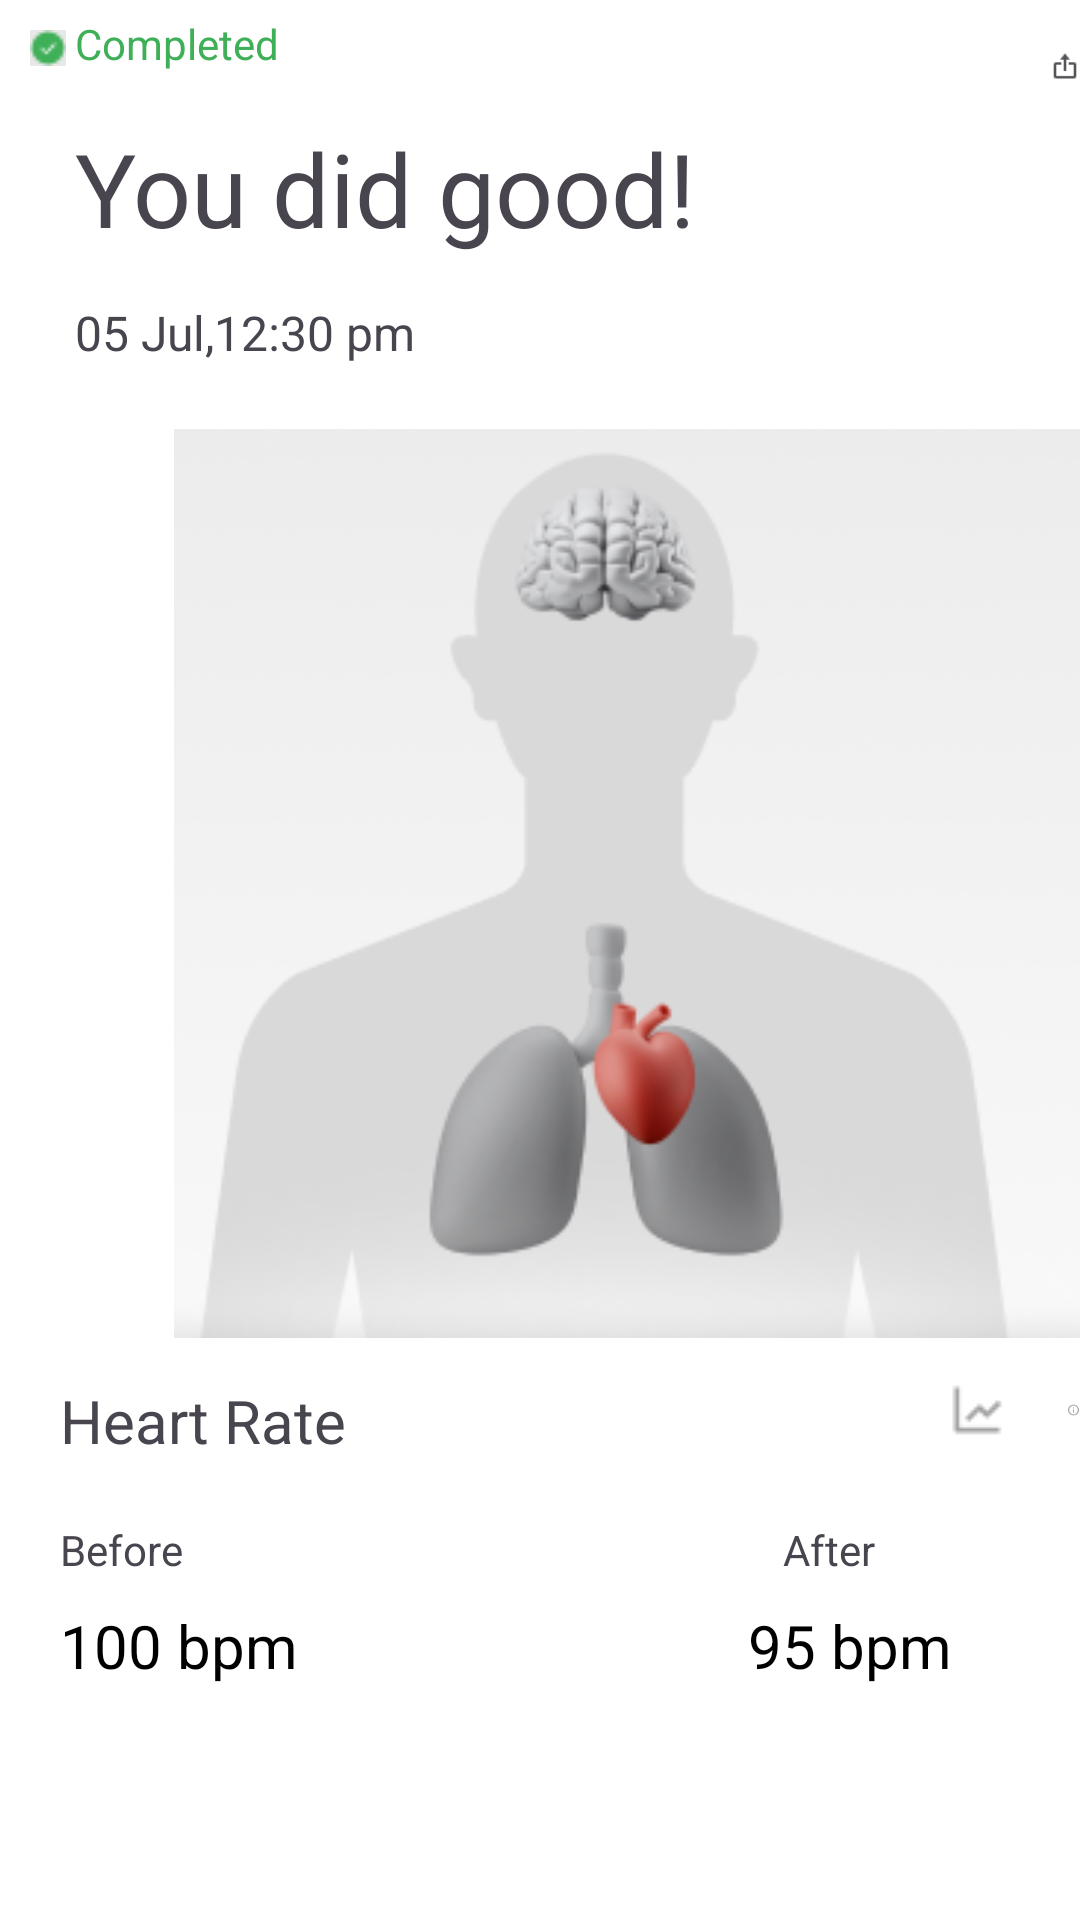

Reconstruct the res/layout file that produces this screen, plus the resources it refers to.
<!-- AndroidManifest.xml: application theme Theme.MirrorTechAssg -->
<!-- res/layout/fragment_heart.xml -->
<?xml version="1.0" encoding="utf-8"?>
<RelativeLayout xmlns:android="http://schemas.android.com/apk/res/android"
    xmlns:tools="http://schemas.android.com/tools"
    android:layout_width="match_parent"
    android:layout_height="match_parent"
    tools:context=".HeartFragment"
    android:background="@color/grey">

    
    <ImageView
        android:layout_width="wrap_content"
        android:layout_height="wrap_content"
        android:src="@drawable/verified"
        android:layout_marginTop="10dp"
        android:layout_marginStart="10dp"/>

    <TextView
        android:layout_width="wrap_content"
        android:layout_height="wrap_content"
        android:text="Completed"
        android:layout_marginStart="25dp"
        android:layout_marginTop="5dp"
        android:textColor="@color/green"/>

    <TextView
        android:id="@+id/textView"
        android:layout_width="wrap_content"
        android:layout_height="wrap_content"
        android:text="You did good!"
        android:textSize="34sp"
        android:layout_marginStart="25dp"
        android:layout_marginTop="40dp"/>

    <ImageView
        android:id="@+id/imageView"
        android:layout_width="wrap_content"
        android:layout_height="wrap_content"
        android:src="@drawable/shareimg"
        android:layout_marginTop="10dp"
        android:layout_marginStart="350dp"/>

    <TextView
        android:id="@+id/textView3"
        android:layout_width="wrap_content"
        android:layout_height="wrap_content"
        android:text="05 Jul,12:30 pm"
        android:layout_marginStart="25dp"
        android:textSize="16sp"
        android:layout_marginTop="100dp"/>

    <ImageView
        android:id="@+id/imageView2"
        android:layout_width="wrap_content"
        android:layout_height="wrap_content"
        android:src="@drawable/heartbodyimg"
        android:layout_marginTop="140dp"
        android:layout_marginStart="58dp"/>


    <LinearLayout
        android:layout_width="wrap_content"
        android:layout_height="wrap_content"
        android:orientation="vertical"
        android:layout_marginTop="460dp"
        android:layout_marginStart="20dp">

        <LinearLayout
            android:layout_width="wrap_content"
            android:layout_height="wrap_content"
            android:orientation="horizontal">

            <TextView
                android:layout_width="wrap_content"
                android:layout_height="wrap_content"
                android:textSize="20sp"
                android:text="Heart Rate"/>

            <ImageView
                android:layout_width="wrap_content"
                android:layout_height="wrap_content"
                android:src="@drawable/chartimg"
                android:layout_marginStart="200dp"/>

            <ImageView
                android:layout_width="wrap_content"
                android:layout_height="wrap_content"
                android:src="@drawable/infoimg"
                android:layout_marginStart="20dp"/>


        </LinearLayout>

        <LinearLayout
            android:layout_width="wrap_content"
            android:layout_height="wrap_content"
            android:layout_marginTop="10dp">

            <TextView
                android:layout_width="wrap_content"
                android:layout_height="wrap_content"
                android:layout_marginTop="10dp"
                android:text="Before"/>

            <TextView
                android:layout_width="wrap_content"
                android:layout_height="wrap_content"
                android:layout_marginTop="10dp"
                android:text="After"
                android:layout_marginStart="200dp"/>

        </LinearLayout>




        <LinearLayout
            android:layout_width="wrap_content"
            android:layout_height="wrap_content"
            android:orientation="horizontal">

            <TextView
                android:layout_width="wrap_content"
                android:layout_height="wrap_content"
                android:text="100 bpm"
                android:textColor="@color/black"
                android:layout_marginTop="9dp"
                android:textSize="20sp"/>

            <TextView
                android:layout_width="wrap_content"
                android:layout_height="wrap_content"
                android:text="95 bpm"
                android:textColor="@color/black"
                android:layout_marginTop="9dp"
                android:layout_marginStart="150dp"
                android:textSize="20sp"/>

        </LinearLayout>

    </LinearLayout>

</RelativeLayout>
<!-- resources referenced by this layout -->
<resources>
  <color name="black">#FF000000</color>
  <color name="green">#3FAF58</color>
  <color name="grey">#FFFFFF</color>
  <!-- drawable chartimg: png bitmap (drawable, 313 bytes) -->
  <!-- drawable heartbodyimg: png bitmap (drawable, 37382 bytes) -->
  <!-- drawable infoimg: png bitmap (drawable, 495 bytes) -->
  <!-- drawable shareimg: png bitmap (drawable, 351 bytes) -->
  <!-- drawable verified: png bitmap (drawable, 366 bytes) -->
  <style name="Theme.MirrorTechAssg" parent="Base.Theme.MirrorTechAssg" />
  <style name="Base.Theme.MirrorTechAssg" parent="Theme.Material3.DayNight.NoActionBar">
          
          
      </style>
</resources>
